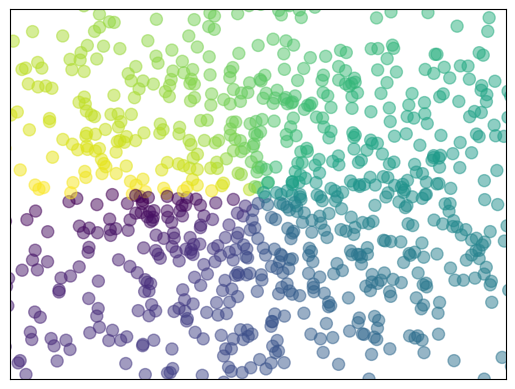

The script that saved this image:
#!/usr/bin/env python
# coding=utf-8
import matplotlib.pyplot as plt
import numpy as np
n = 1024
X = np.random.normal(0, 1, n)
Y = np.random.normal(0, 1, n)
T = np.arctan2(Y,X)

plt.scatter(X,Y,s=75, c=T,alpha=0.5)
plt.xlim((-1.5, 1.5))
plt.ylim((-1.5, 1.5))
plt.xticks(())
plt.yticks(())
plt.show()

